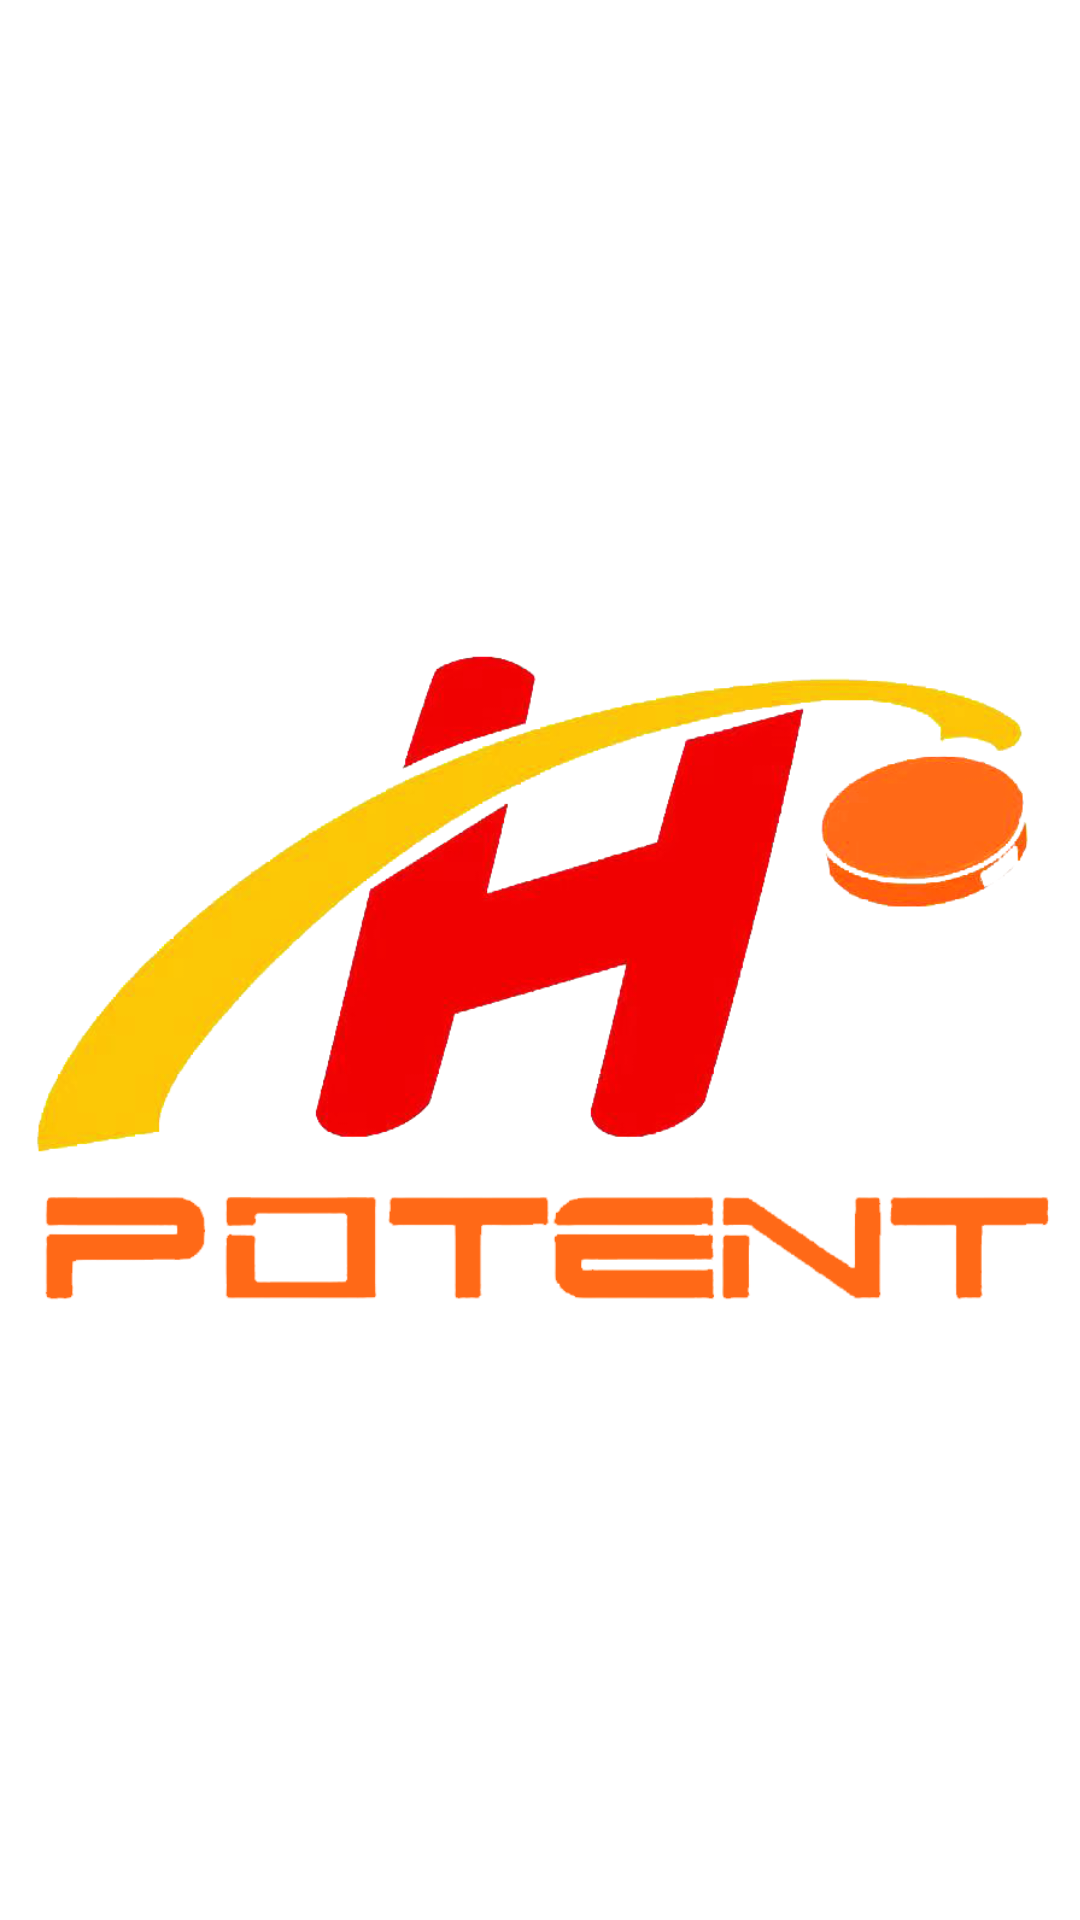

Android layout source for this screen:
<!-- AndroidManifest.xml: application theme Theme.DigitalShoots -->
<!-- res/layout/activity_lungcher.xml -->
<RelativeLayout xmlns:android="http://schemas.android.com/apk/res/android"
    xmlns:tools="http://schemas.android.com/tools"
    android:layout_width="match_parent"
    android:layout_height="match_parent"
    android:paddingLeft="@dimen/activity_horizontal_margin"
    android:paddingRight="@dimen/activity_horizontal_margin"
    android:paddingTop="@dimen/activity_vertical_margin"
    android:paddingBottom="@dimen/activity_vertical_margin"
    tools:context=".LauncherActivity"
    android:background="@color/white">

    <ImageView

        android:layout_width="match_parent"
        android:layout_height="wrap_content"
        android:src="@drawable/logo1"
        android:layout_centerInParent="true"
        android:adjustViewBounds="true"
        android:scaleType="centerInside"/>

</RelativeLayout>
<!-- resources referenced by this layout -->
<resources>
  <color name="white">#FFFFFFFF</color>
  <!-- drawable logo1: png bitmap (drawable, 113876 bytes) -->
  <style name="Theme.DigitalShoots" parent="Theme.MaterialComponents.DayNight.DarkActionBar">
          
          <item name="colorPrimary">@color/purple_500</item>
          <item name="colorPrimaryVariant">@color/purple_700</item>
          <item name="colorOnPrimary">@color/white</item>
          
          <item name="colorSecondary">@color/teal_200</item>
          <item name="colorSecondaryVariant">@color/teal_700</item>
          <item name="colorOnSecondary">@color/black</item>
          
          <item name="android:statusBarColor" tools:targetApi="l">?attr/colorPrimaryVariant</item>
          
      </style>
  <color name="purple_500">#FF6200EE</color>
  <color name="purple_700">#FF3700B3</color>
  <color name="teal_200">#FF03DAC5</color>
  <color name="teal_700">#FF018786</color>
  <color name="black">#FF000000</color>
</resources>
